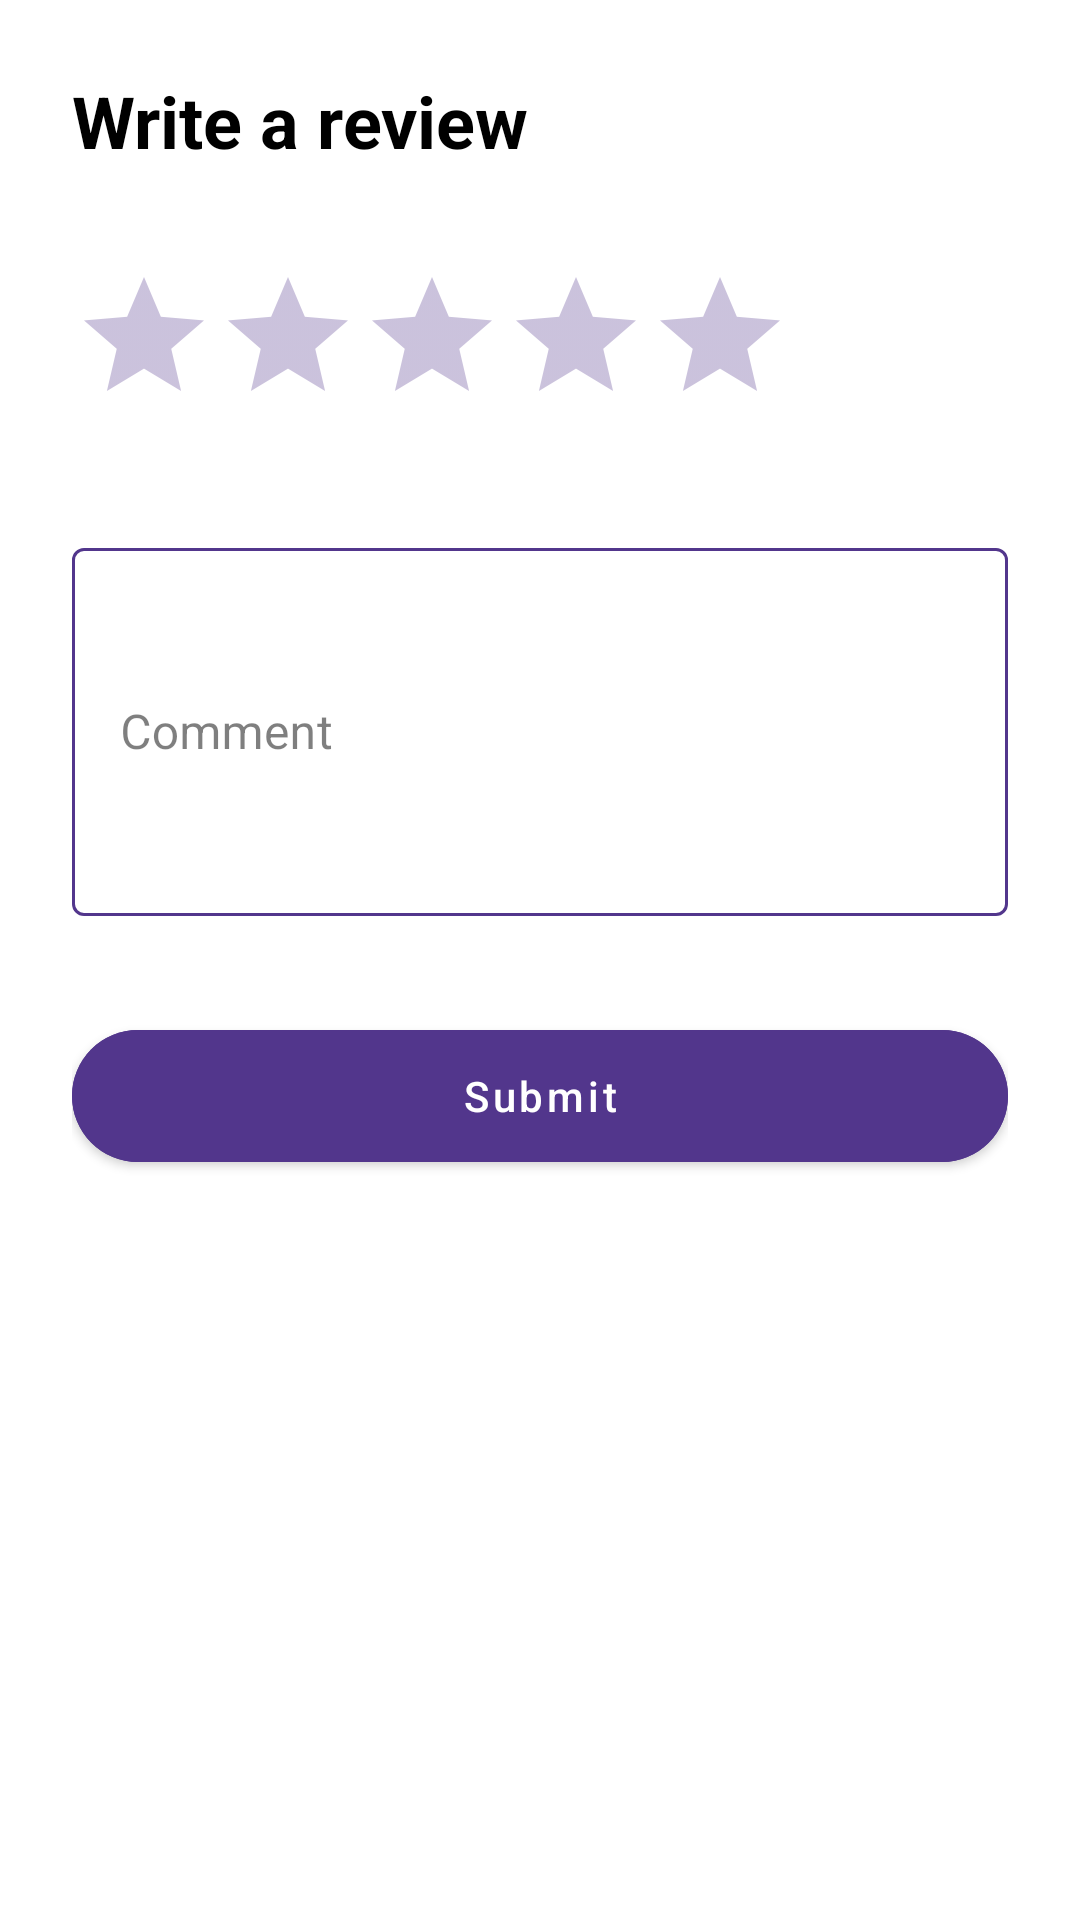

This screen was rendered from an Android layout file. Write that file and the resources it references.
<!-- AndroidManifest.xml: application theme Theme.ShowsLeo -->
<!-- res/layout/dialog_add_review.xml -->
<?xml version="1.0" encoding="utf-8"?>
<LinearLayout xmlns:android="http://schemas.android.com/apk/res/android"
    xmlns:app="http://schemas.android.com/apk/res-auto"
    xmlns:tools="http://schemas.android.com/tools"
    android:layout_width="match_parent"
    android:fitsSystemWindows="true"
    android:layout_gravity="bottom"
    android:layout_height="wrap_content"
    android:background="@drawable/bottom_sheet_background"
    android:orientation="vertical"
    android:padding="24dp">

    <TextView
        android:layout_width="wrap_content"
        android:layout_height="wrap_content"
        android:text="@string/botom_sheet_title"
        android:textColor="@color/black"
        android:textSize="24sp"
        android:textStyle="bold" />

    <RatingBar
        android:id="@+id/rating"
        android:layout_width="wrap_content"
        android:layout_height="wrap_content"
        android:layout_marginVertical="32dp"
        android:stepSize="1"
        android:theme="@style/rating_bar_style"
        tools:rating="3" />

    <com.google.android.material.textfield.TextInputLayout
        android:id="@+id/review_container"
        style="@style/review_text_input_layout_style"
        android:layout_width="match_parent"
        android:layout_height="128dp"
        android:textColor="@color/black"
        android:textColorHint="@color/gray"
        app:hintTextColor="@color/rating_bar_purple"
        app:layout_constraintEnd_toEndOf="parent"
        app:layout_constraintStart_toStartOf="parent"
        app:layout_constraintTop_toBottomOf="@id/login_text">

        <com.google.android.material.textfield.TextInputEditText
            android:id="@+id/review_input"
            android:layout_width="match_parent"
            android:layout_height="match_parent"
            android:hint="@string/bottom_sheet_hint"
            android:textColor="@color/black" />
    </com.google.android.material.textfield.TextInputLayout>

    <com.google.android.material.button.MaterialButton
        android:id="@+id/add_review_button"
        style="@style/button_style_submit"
        android:layout_width="match_parent"
        android:height="48dp"
        android:text="@string/bottom_sheet_button" />

</LinearLayout>
<!-- resources referenced by this layout -->
<resources>
  <color name="black">#FF000000</color>
  <color name="gray">#80000000</color>
  <color name="rating_bar_purple">#52368C</color>
  <!-- drawable bottom_sheet_background (drawable) -->
  <?xml version="1.0" encoding="utf-8"?>
  <shape
      xmlns:android="http://schemas.android.com/apk/res/android"
      android:shape="rectangle">
      <solid android:color="@color/white"/>
  
      
      <corners
          android:radius="20dp"   >
      </corners>
  </shape>
  <string name="botom_sheet_title">Write a review</string>
  <string name="bottom_sheet_button">Submit</string>
  <string name="bottom_sheet_hint">Comment</string>
  <style name="button_style_submit">
          <item name="android:layout_width">0dp</item>
          <item name="android:layout_height">56dp</item>
          <item name="android:layout_marginTop">32dp</item>
          <item name="android:layout_marginBottom">8dp</item>
          <item name="android:backgroundTint">@color/rating_bar_purple</item>
          <item name="android:textColor">@color/white</item>
          <item name="android:clickable">true</item>
          <item name="android:textAllCaps">false</item>
          <item name="cornerRadius">22dp</item>
      </style>
  <style name="rating_bar_style" parent="Theme.AppCompat">
          <item name="colorControlNormal">@color/rating_bar_purple</item>
          <item name="colorControlActivated">@color/rating_bar_purple</item>
      </style>
  <style name="review_text_input_layout_style" parent="Widget.MaterialComponents.TextInputLayout.OutlinedBox">
          <item name="boxStrokeColor">@color/review_field_stroke_selector</item>
      </style>
  <style name="Theme.ShowsLeo" parent="Theme.MaterialComponents.Light.NoActionBar">
          
          <item name="colorPrimary">@color/white</item>
          <item name="colorPrimaryVariant">@color/white</item>
          <item name="colorOnPrimary">@color/white</item>
          
          <item name="colorSecondary">@color/teal_200</item>
          <item name="colorSecondaryVariant">@color/teal_700</item>
          <item name="colorOnSecondary">@color/black</item>
          
          <item name="android:windowTranslucentStatus">true</item>
          <item name="android:navigationBarColor">@color/btn_disabled_background_color</item>
          
  
  
  
      </style>
  <color name="white">#FFFFFFFF</color>
  <color name="teal_200">#FF03DAC5</color>
  <color name="teal_700">#FF018786</color>
  <color name="btn_disabled_background_color">#4EBBBBBB</color>
</resources>
